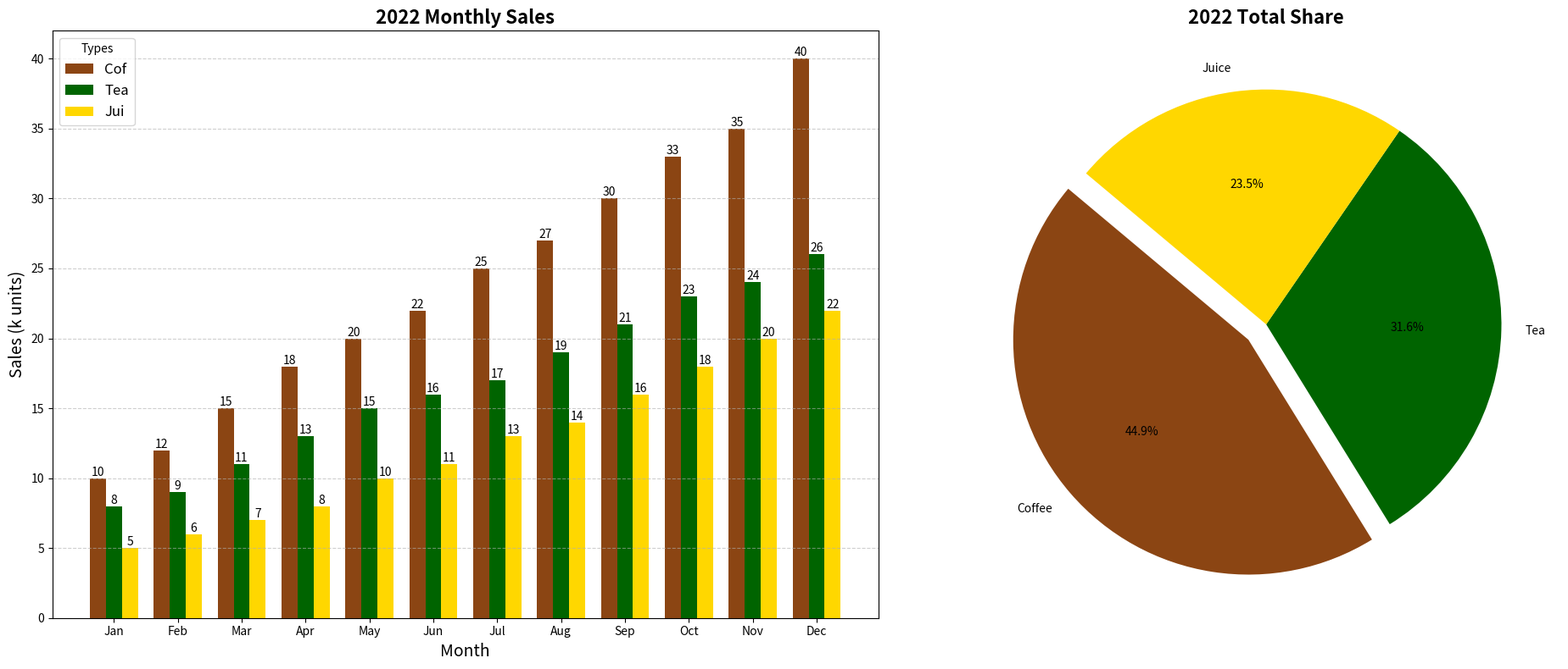

Write Python code to recreate this figure.
import matplotlib.pyplot as plt
import numpy as np

# Data: Monthly sales in thousands of units
months = np.arange(1, 13)
coffee_sales = np.array([10, 12, 15, 18, 20, 22, 25, 27, 30, 33, 35, 40])
tea_sales = np.array([8, 9, 11, 13, 15, 16, 17, 19, 21, 23, 24, 26])
juice_sales = np.array([5, 6, 7, 8, 10, 11, 13, 14, 16, 18, 20, 22])

# Cumulative sales
cumulative_sales = np.array([sum(coffee_sales), sum(tea_sales), sum(juice_sales)])
beverages = ['Coffee', 'Tea', 'Juice']
colors = ['#8B4513', '#006400', '#FFD700']

# Subplots layout
fig, (ax1, ax2) = plt.subplots(1, 2, figsize=(20, 8))

# Bar chart: Monthly sales
width = 0.25
ax1.bar(months - width, coffee_sales, width=width, color='#8B4513', label='Cof')
ax1.bar(months, tea_sales, width=width, color='#006400', label='Tea')
ax1.bar(months + width, juice_sales, width=width, color='#FFD700', label='Jui')

ax1.set_title('2022 Monthly Sales', fontsize=16, fontweight='bold')
ax1.set_xlabel('Month', fontsize=14)
ax1.set_ylabel('Sales (k units)', fontsize=14)
ax1.set_xticks(months)
ax1.set_xticklabels(['Jan', 'Feb', 'Mar', 'Apr', 'May', 'Jun', 'Jul', 'Aug', 'Sep', 'Oct', 'Nov', 'Dec'])
ax1.legend(loc='upper left', fontsize=12, title='Types')
ax1.grid(axis='y', linestyle='--', alpha=0.6)

for i in range(len(months)):
    ax1.text(months[i] - width, coffee_sales[i], str(coffee_sales[i]), ha='center', va='bottom', fontsize=10)
    ax1.text(months[i], tea_sales[i], str(tea_sales[i]), ha='center', va='bottom', fontsize=10)
    ax1.text(months[i] + width, juice_sales[i], str(juice_sales[i]), ha='center', va='bottom', fontsize=10)

# Pie chart: Cumulative sales
ax2.pie(cumulative_sales, labels=beverages, colors=colors, autopct='%1.1f%%', startangle=140, explode=(0.1, 0, 0))
ax2.set_title('2022 Total Share', fontsize=16, fontweight='bold')

plt.tight_layout()
plt.show()
